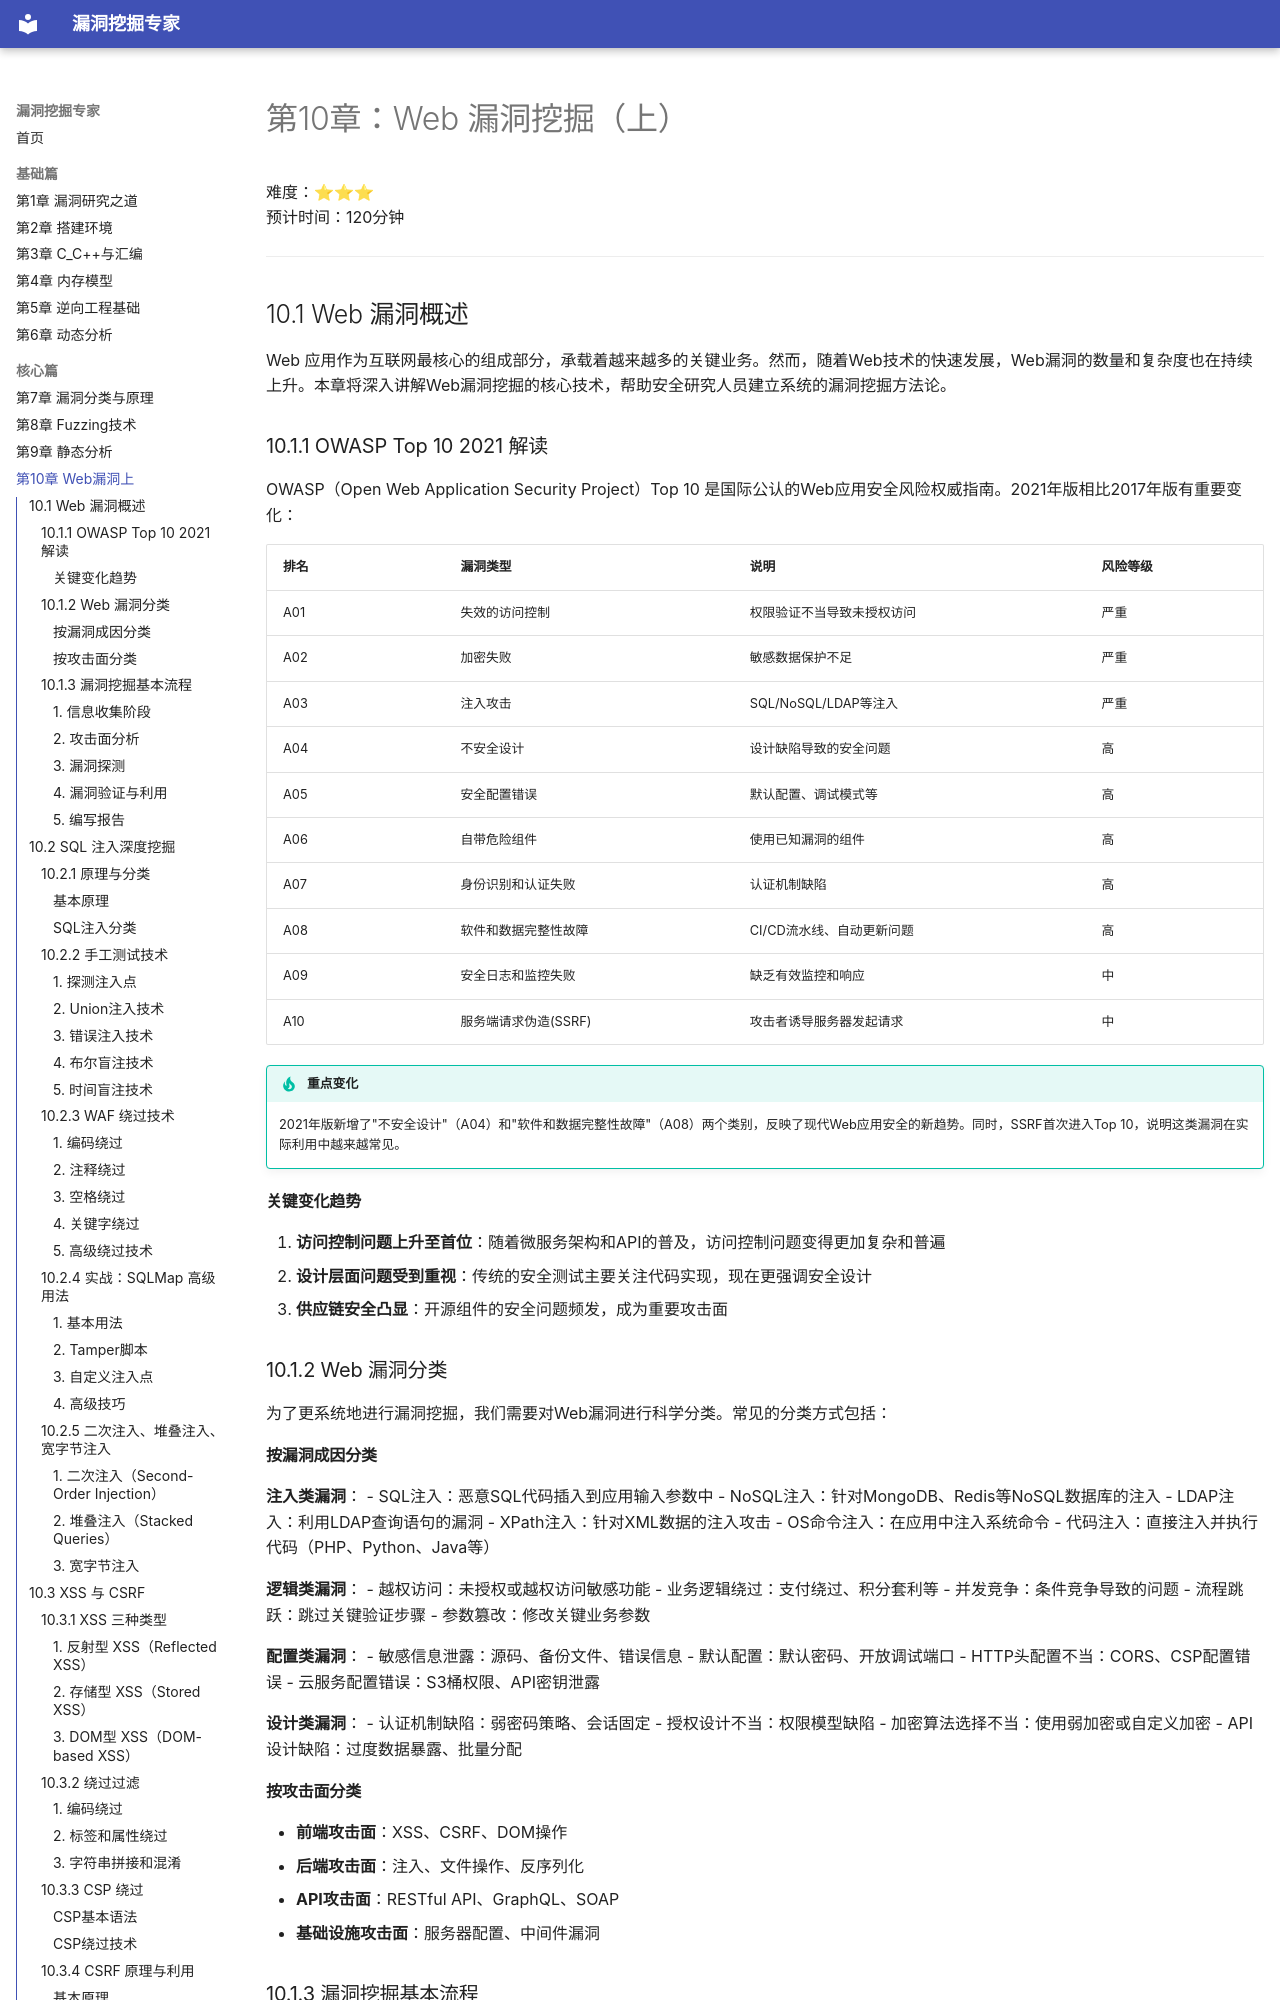

repository: yang123-BB/vuln-expert-guide · page: chapters/ch10/index.html · generator: mkdocs

# 第10章：Web 漏洞挖掘（上）

难度：⭐⭐⭐  
预计时间：120分钟

---

## 10.1 Web 漏洞概述

Web 应用作为互联网最核心的组成部分，承载着越来越多的关键业务。然而，随着Web技术的快速发展，Web漏洞的数量和复杂度也在持续上升。本章将深入讲解Web漏洞挖掘的核心技术，帮助安全研究人员建立系统的漏洞挖掘方法论。

### 10.1.1 OWASP Top 10 2021 解读

OWASP（Open Web Application Security Project）Top 10 是国际公认的Web应用安全风险权威指南。2021年版相比2017年版有重要变化：

| 排名 | 漏洞类型 | 说明 | 风险等级 |
|------|---------|------|---------|
| A01 | 失效的访问控制 | 权限验证不当导致未授权访问 | 严重 |
| A02 | 加密失败 | 敏感数据保护不足 | 严重 |
| A03 | 注入攻击 | SQL/NoSQL/LDAP等注入 | 严重 |
| A04 | 不安全设计 | 设计缺陷导致的安全问题 | 高 |
| A05 | 安全配置错误 | 默认配置、调试模式等 | 高 |
| A06 | 自带危险组件 | 使用已知漏洞的组件 | 高 |
| A07 | 身份识别和认证失败 | 认证机制缺陷 | 高 |
| A08 | 软件和数据完整性故障 | CI/CD流水线、自动更新问题 | 高 |
| A09 | 安全日志和监控失败 | 缺乏有效监控和响应 | 中 |
| A10 | 服务端请求伪造(SSRF) | 攻击者诱导服务器发起请求 | 中 |

!!! tip "重点变化"
    2021年版新增了"不安全设计"（A04）和"软件和数据完整性故障"（A08）两个类别，反映了现代Web应用安全的新趋势。同时，SSRF首次进入Top 10，说明这类漏洞在实际利用中越来越常见。

#### 关键变化趋势

1. **访问控制问题上升至首位**：随着微服务架构和API的普及，访问控制问题变得更加复杂和普遍
2. **设计层面问题受到重视**：传统的安全测试主要关注代码实现，现在更强调安全设计
3. **供应链安全凸显**：开源组件的安全问题频发，成为重要攻击面

### 10.1.2 Web 漏洞分类

为了更系统地进行漏洞挖掘，我们需要对Web漏洞进行科学分类。常见的分类方式包括：

#### 按漏洞成因分类

**注入类漏洞**：
- SQL注入：恶意SQL代码插入到应用输入参数中
- NoSQL注入：针对MongoDB、Redis等NoSQL数据库的注入
- LDAP注入：利用LDAP查询语句的漏洞
- XPath注入：针对XML数据的注入攻击
- OS命令注入：在应用中注入系统命令
- 代码注入：直接注入并执行代码（PHP、Python、Java等）

**逻辑类漏洞**：
- 越权访问：未授权或越权访问敏感功能
- 业务逻辑绕过：支付绕过、积分套利等
- 并发竞争：条件竞争导致的问题
- 流程跳跃：跳过关键验证步骤
- 参数篡改：修改关键业务参数

**配置类漏洞**：
- 敏感信息泄露：源码、备份文件、错误信息
- 默认配置：默认密码、开放调试端口
- HTTP头配置不当：CORS、CSP配置错误
- 云服务配置错误：S3桶权限、API密钥泄露

**设计类漏洞**：
- 认证机制缺陷：弱密码策略、会话固定
- 授权设计不当：权限模型缺陷
- 加密算法选择不当：使用弱加密或自定义加密
- API设计缺陷：过度数据暴露、批量分配
